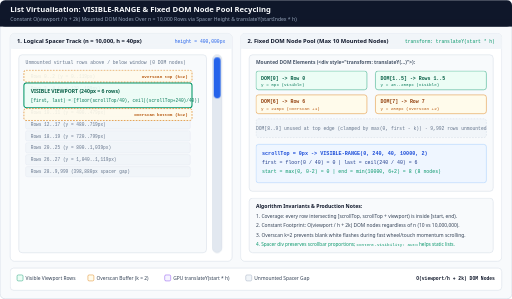
t = 0.00 s
t = 1.38 s: frame unchanged from t = 0.00 s, image omitted
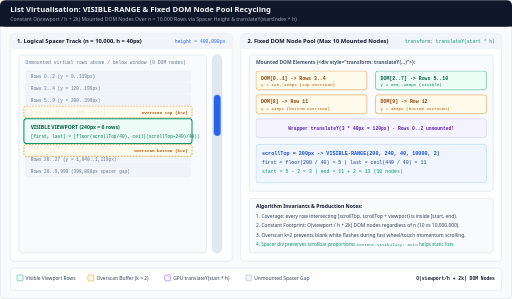
t = 3.00 s
t = 5.07 s: frame unchanged from t = 3.00 s, image omitted
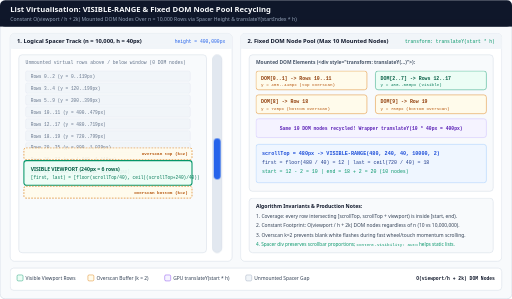
t = 6.69 s
t = 8.07 s: frame unchanged from t = 6.69 s, image omitted

The animated SVG that drew these frames (rendered in a browser with its animation timeline set to each time). Animation: 6 CSS @keyframes rules; frames cover the first 8.07 s, repeats indefinitely.

<svg xmlns="http://www.w3.org/2000/svg" viewBox="0 0 1200 700" width="1200" height="700" role="img" aria-labelledby="title desc">
  <title id="title">List Virtualisation: VISIBLE-RANGE Overscan Window and Fixed DOM Node Pool</title>
  <desc id="desc">Animated step-by-step visualization of list virtualisation showing scrollTop advancing across 10,000 logical rows, computing startIndex and endIndex with overscan k=2, translating the mounted window inside a full-height spacer container, and recycling a fixed pool of 10 DOM nodes.</desc>
  <defs>
    <marker id="arr-blue" viewBox="0 0 10 10" refX="8" refY="5" markerWidth="6" markerHeight="6" orient="auto-start-reverse">
      <path d="M 0 1 L 10 5 L 0 9 z" fill="#2563eb"/>
    </marker>
    <marker id="arr-emerald" viewBox="0 0 10 10" refX="8" refY="5" markerWidth="6" markerHeight="6" orient="auto-start-reverse">
      <path d="M 0 1 L 10 5 L 0 9 z" fill="#059669"/>
    </marker>
    <style><![CDATA[
      .sans { font-family: ui-sans-serif, system-ui, -apple-system, sans-serif; }
      .mono { font-family: ui-monospace, SFMono-Regular, Menlo, monospace; }

      /* 12s 4-phase scroll loop:
         S1 (0-24%): scrollTop=0     -> visible [0..6),   overscan [0..8)   (8 nodes)
         S2 (25-49%): scrollTop=200  -> visible [5..11),  overscan [3..13)  (10 nodes)
         S3 (50-74%): scrollTop=480  -> visible [12..18), overscan [10..20) (10 nodes)
         S4 (75-100%): scrollTop=800 -> visible [20..26), overscan [18..28) (10 nodes)
      */
      @keyframes st1 { 0%, 23% { opacity: 1; } 25%, 100% { opacity: 0; } }
      @keyframes st2 { 0%, 23% { opacity: 0; } 25%, 48% { opacity: 1; } 50%, 100% { opacity: 0; } }
      @keyframes st3 { 0%, 48% { opacity: 0; } 50%, 73% { opacity: 1; } 75%, 100% { opacity: 0; } }
      @keyframes st4 { 0%, 73% { opacity: 0; } 75%, 100% { opacity: 1; } }

      @keyframes win-slide {
        0%, 23%   { transform: translateY(0px); }
        25%, 48%  { transform: translateY(84px); }
        50%, 73%  { transform: translateY(182px); }
        75%, 100% { transform: translateY(280px); }
      }
      @keyframes thumb-slide {
        0%, 23%   { transform: translateY(0px); }
        25%, 48%  { transform: translateY(88px); }
        50%, 73%  { transform: translateY(190px); }
        75%, 100% { transform: translateY(292px); }
      }

      .s-1 { animation: st1 12s linear infinite; }
      .s-2 { animation: st2 12s linear infinite; }
      .s-3 { animation: st3 12s linear infinite; }
      .s-4 { animation: st4 12s linear infinite; }
      .vp-box { animation: win-slide 12s ease-in-out infinite; }
      .sb-thumb { animation: thumb-slide 12s ease-in-out infinite; }

      @media (prefers-reduced-motion: reduce) {
        .s-1, .s-2, .s-3, .s-4, .vp-box, .sb-thumb { animation: none !important; }
        .s-1, .s-2, .s-4 { opacity: 0; }
        .s-3 { opacity: 1; }
        .vp-box { transform: translateY(182px); }
        .sb-thumb { transform: translateY(190px); }
      }
    ]]></style>
  </defs>

  <!-- Canvas -->
  <rect x="0" y="0" width="1200" height="700" rx="12" fill="#f8fafc" stroke="#cbd5e1" stroke-width="1.5"/>

  <!-- Header -->
  <rect x="0" y="0" width="1200" height="62" rx="12" fill="#0f172a"/>
  <rect x="0" y="46" width="1200" height="16" fill="#0f172a"/>
  <text x="24" y="28" class="sans" font-size="18" font-weight="700" fill="#f8fafc">List Virtualisation: VISIBLE-RANGE &amp; Fixed DOM Node Pool Recycling</text>
  <text x="24" y="49" class="sans" font-size="12" fill="#94a3b8">Constant O(viewport / h + 2k) Mounted DOM Nodes Over n = 10,000 Rows via Spacer Height &amp; translateY(startIndex * h)</text>

  <!-- LEFT PANEL: Logical Spacer Track (n = 10,000 rows) -->
  <rect x="24" y="78" width="520" height="534" rx="10" fill="#ffffff" stroke="#cbd5e1"/>
  <rect x="24" y="78" width="520" height="36" rx="10" fill="#f1f5f9"/>
  <rect x="24" y="104" width="520" height="10" fill="#f1f5f9"/>
  <text x="40" y="101" class="sans" font-size="13.5" font-weight="700" fill="#0f172a">1. Logical Spacer Track (n = 10,000, h = 40px)</text>
  <text x="528" y="101" class="mono" font-size="11" fill="#2563eb" text-anchor="end">height = 400,000px</text>

  <!-- Track background -->
  <rect x="44" y="128" width="440" height="464" rx="8" fill="#f8fafc" stroke="#cbd5e1"/>
  <text x="60" y="150" class="mono" font-size="11" fill="#64748b">Unmounted virtual rows above / below window (0 DOM nodes)</text>

  <!-- Logical row strips -->
  <g transform="translate(60, 166)">
    <rect x="0" y="0" width="386" height="24" rx="4" fill="#f1f5f9" stroke="#e2e8f0"/>
    <text x="12" y="16" class="mono" font-size="10.5" fill="#64748b">Rows 0..2   (y = 0..119px)</text>

    <rect x="0" y="28" width="386" height="24" rx="4" fill="#f1f5f9" stroke="#e2e8f0"/>
    <text x="12" y="44" class="mono" font-size="10.5" fill="#64748b">Rows 3..4   (y = 120..199px)</text>

    <rect x="0" y="56" width="386" height="24" rx="4" fill="#f1f5f9" stroke="#e2e8f0"/>
    <text x="12" y="72" class="mono" font-size="10.5" fill="#64748b">Rows 5..9   (y = 200..399px)</text>

    <rect x="0" y="84" width="386" height="24" rx="4" fill="#f1f5f9" stroke="#e2e8f0"/>
    <text x="12" y="100" class="mono" font-size="10.5" fill="#64748b">Rows 10..11 (y = 400..479px)</text>

    <rect x="0" y="112" width="386" height="24" rx="4" fill="#f1f5f9" stroke="#e2e8f0"/>
    <text x="12" y="128" class="mono" font-size="10.5" fill="#64748b">Rows 12..17 (y = 480..719px)</text>

    <rect x="0" y="140" width="386" height="24" rx="4" fill="#f1f5f9" stroke="#e2e8f0"/>
    <text x="12" y="156" class="mono" font-size="10.5" fill="#64748b">Rows 18..19 (y = 720..799px)</text>

    <rect x="0" y="168" width="386" height="24" rx="4" fill="#f1f5f9" stroke="#e2e8f0"/>
    <text x="12" y="184" class="mono" font-size="10.5" fill="#64748b">Rows 20..25 (y = 800..1,039px)</text>

    <rect x="0" y="196" width="386" height="24" rx="4" fill="#f1f5f9" stroke="#e2e8f0"/>
    <text x="12" y="212" class="mono" font-size="10.5" fill="#64748b">Rows 26..27 (y = 1,040..1,119px)</text>

    <rect x="0" y="224" width="386" height="24" rx="4" fill="#f1f5f9" stroke="#e2e8f0"/>
    <text x="12" y="240" class="mono" font-size="10.5" fill="#64748b">Rows 28..9,999 (398,880px spacer gap)</text>

    <!-- Animated Sliding Window Overlay (Overscan + Viewport) -->
    <g class="vp-box">
      <!-- Top overscan k=2 -->
      <rect x="-4" y="-2" width="394" height="28" rx="5" fill="#fffbeb" fill-opacity="0.88" stroke="#d97706" stroke-width="1.5" stroke-dasharray="4 3"/>
      <text x="380" y="16" class="mono" font-size="10" font-weight="700" fill="#b45309" text-anchor="end">Overscan top (k=2)</text>

      <!-- Visible viewport -->
      <rect x="-4" y="28" width="394" height="58" rx="6" fill="#ecfdf5" fill-opacity="0.88" stroke="#059669" stroke-width="2.5"/>
      <text x="12" y="52" class="sans" font-size="12" font-weight="700" fill="#065f46">VISIBLE VIEWPORT (240px = 6 rows)</text>
      <text x="12" y="72" class="mono" font-size="10.5" fill="#047857">[first, last) = [floor(scrollTop/40), ceil((scrollTop+240)/40))</text>

      <!-- Bottom overscan k=2 -->
      <rect x="-4" y="88" width="394" height="28" rx="5" fill="#fffbeb" fill-opacity="0.88" stroke="#d97706" stroke-width="1.5" stroke-dasharray="4 3"/>
      <text x="380" y="106" class="mono" font-size="10" font-weight="700" fill="#b45309" text-anchor="end">Overscan bottom (k=2)</text>
    </g>
  </g>

  <!-- Scrollbar Track -->
  <rect x="498" y="128" width="22" height="464" rx="11" fill="#e2e8f0" stroke="#cbd5e1"/>
  <g class="sb-thumb">
    <rect x="501" y="134" width="16" height="96" rx="8" fill="#2563eb"/>
  </g>

  <!-- RIGHT PANEL: Recycled DOM Node Pool + Live VISIBLE-RANGE Math -->
  <rect x="564" y="78" width="612" height="534" rx="10" fill="#ffffff" stroke="#cbd5e1"/>
  <rect x="564" y="78" width="612" height="36" rx="10" fill="#f1f5f9"/>
  <rect x="564" y="104" width="612" height="10" fill="#f1f5f9"/>
  <text x="580" y="101" class="sans" font-size="13.5" font-weight="700" fill="#0f172a">2. Fixed DOM Node Pool (Max 10 Mounted Nodes)</text>
  <text x="1160" y="101" class="mono" font-size="11" fill="#059669" text-anchor="end">transform: translateY(start * h)</text>

  <!-- DOM Pool Container -->
  <rect x="584" y="128" width="572" height="320" rx="8" fill="#f8fafc" stroke="#cbd5e1"/>
  <text x="600" y="150" class="sans" font-size="11.5" font-weight="700" fill="#475569">Mounted DOM Elements (&lt;div style="transform: translateY(...)"&gt;):</text>

  <!-- Phase 1 DOM Pool (start=0, end=8) -->
  <g class="s-1" transform="translate(600, 166)">
    <rect x="0" y="0" width="260" height="44" rx="6" fill="#ecfdf5" stroke="#059669"/>
    <text x="12" y="20" class="mono" font-size="11.5" font-weight="700" fill="#065f46">DOM[0] -&gt; Row 0</text>
    <text x="12" y="36" class="mono" font-size="10" fill="#047857">y = 0px (visible)</text>

    <rect x="280" y="0" width="260" height="44" rx="6" fill="#ecfdf5" stroke="#059669"/>
    <text x="292" y="20" class="mono" font-size="11.5" font-weight="700" fill="#065f46">DOM[1..5] -&gt; Rows 1..5</text>
    <text x="292" y="36" class="mono" font-size="10" fill="#047857">y = 40..200px (visible)</text>

    <rect x="0" y="56" width="260" height="44" rx="6" fill="#fffbeb" stroke="#d97706"/>
    <text x="12" y="76" class="mono" font-size="11.5" font-weight="700" fill="#92400e">DOM[6] -&gt; Row 6</text>
    <text x="12" y="92" class="mono" font-size="10" fill="#b45309">y = 240px (overscan +1)</text>

    <rect x="280" y="56" width="260" height="44" rx="6" fill="#fffbeb" stroke="#d97706"/>
    <text x="292" y="76" class="mono" font-size="11.5" font-weight="700" fill="#92400e">DOM[7] -&gt; Row 7</text>
    <text x="292" y="92" class="mono" font-size="10" fill="#b45309">y = 280px (overscan +2)</text>

    <rect x="0" y="112" width="540" height="44" rx="6" fill="#f1f5f9" stroke="#cbd5e1" stroke-dasharray="4 3"/>
    <text x="270" y="138" class="mono" font-size="11" fill="#64748b" text-anchor="middle">DOM[8..9] unused at top edge (clamped by max(0, first - k)) · 9,992 rows unmounted</text>

    <rect x="0" y="172" width="540" height="90" rx="6" fill="#eff6ff" stroke="#93c5fd"/>
    <text x="14" y="196" class="mono" font-size="12" font-weight="700" fill="#1d4ed8">scrollTop = 0px -&gt; VISIBLE-RANGE(0, 240, 40, 10000, 2)</text>
    <text x="14" y="218" class="mono" font-size="11.5" fill="#1e3a8a">first = floor(0 / 40) = 0  |  last = ceil(240 / 40) = 6</text>
    <text x="14" y="240" class="mono" font-size="11.5" fill="#059669">start = max(0, 0-2) = 0    |  end = min(10000, 6+2) = 8  (8 nodes)</text>
  </g>

  <!-- Phase 2 DOM Pool (start=3, end=13) -->
  <g class="s-2" transform="translate(600, 166)">
    <rect x="0" y="0" width="260" height="44" rx="6" fill="#fffbeb" stroke="#d97706"/>
    <text x="12" y="20" class="mono" font-size="11.5" font-weight="700" fill="#92400e">DOM[0..1] -&gt; Rows 3..4</text>
    <text x="12" y="36" class="mono" font-size="10" fill="#b45309">y = 120..160px (top overscan)</text>

    <rect x="280" y="0" width="260" height="44" rx="6" fill="#ecfdf5" stroke="#059669"/>
    <text x="292" y="20" class="mono" font-size="11.5" font-weight="700" fill="#065f46">DOM[2..7] -&gt; Rows 5..10</text>
    <text x="292" y="36" class="mono" font-size="10" fill="#047857">y = 200..400px (visible)</text>

    <rect x="0" y="56" width="260" height="44" rx="6" fill="#fffbeb" stroke="#d97706"/>
    <text x="12" y="76" class="mono" font-size="11.5" font-weight="700" fill="#92400e">DOM[8] -&gt; Row 11</text>
    <text x="12" y="92" class="mono" font-size="10" fill="#b45309">y = 440px (bottom overscan)</text>

    <rect x="280" y="56" width="260" height="44" rx="6" fill="#fffbeb" stroke="#d97706"/>
    <text x="292" y="76" class="mono" font-size="11.5" font-weight="700" fill="#92400e">DOM[9] -&gt; Row 12</text>
    <text x="292" y="92" class="mono" font-size="10" fill="#b45309">y = 480px (bottom overscan)</text>

    <rect x="0" y="112" width="540" height="44" rx="6" fill="#f5f3ff" stroke="#c4b5fd"/>
    <text x="270" y="138" class="mono" font-size="11" font-weight="700" fill="#5b21b6" text-anchor="middle">Wrapper translateY(3 * 40px = 120px) · Rows 0..2 unmounted!</text>

    <rect x="0" y="172" width="540" height="90" rx="6" fill="#eff6ff" stroke="#93c5fd"/>
    <text x="14" y="196" class="mono" font-size="12" font-weight="700" fill="#1d4ed8">scrollTop = 200px -&gt; VISIBLE-RANGE(200, 240, 40, 10000, 2)</text>
    <text x="14" y="218" class="mono" font-size="11.5" fill="#1e3a8a">first = floor(200 / 40) = 5  |  last = ceil(440 / 40) = 11</text>
    <text x="14" y="240" class="mono" font-size="11.5" fill="#059669">start = 5 - 2 = 3            |  end = 11 + 2 = 13  (10 nodes)</text>
  </g>

  <!-- Phase 3 DOM Pool (start=10, end=20) -->
  <g class="s-3" transform="translate(600, 166)">
    <rect x="0" y="0" width="260" height="44" rx="6" fill="#fffbeb" stroke="#d97706"/>
    <text x="12" y="20" class="mono" font-size="11.5" font-weight="700" fill="#92400e">DOM[0..1] -&gt; Rows 10..11</text>
    <text x="12" y="36" class="mono" font-size="10" fill="#b45309">y = 400..440px (top overscan)</text>

    <rect x="280" y="0" width="260" height="44" rx="6" fill="#ecfdf5" stroke="#059669"/>
    <text x="292" y="20" class="mono" font-size="11.5" font-weight="700" fill="#065f46">DOM[2..7] -&gt; Rows 12..17</text>
    <text x="292" y="36" class="mono" font-size="10" fill="#047857">y = 480..680px (visible)</text>

    <rect x="0" y="56" width="260" height="44" rx="6" fill="#fffbeb" stroke="#d97706"/>
    <text x="12" y="76" class="mono" font-size="11.5" font-weight="700" fill="#92400e">DOM[8] -&gt; Row 18</text>
    <text x="12" y="92" class="mono" font-size="10" fill="#b45309">y = 720px (bottom overscan)</text>

    <rect x="280" y="56" width="260" height="44" rx="6" fill="#fffbeb" stroke="#d97706"/>
    <text x="292" y="76" class="mono" font-size="11.5" font-weight="700" fill="#92400e">DOM[9] -&gt; Row 19</text>
    <text x="292" y="92" class="mono" font-size="10" fill="#b45309">y = 760px (bottom overscan)</text>

    <rect x="0" y="112" width="540" height="44" rx="6" fill="#f5f3ff" stroke="#c4b5fd"/>
    <text x="270" y="138" class="mono" font-size="11" font-weight="700" fill="#5b21b6" text-anchor="middle">Same 10 DOM nodes recycled! Wrapper translateY(10 * 40px = 400px)</text>

    <rect x="0" y="172" width="540" height="90" rx="6" fill="#eff6ff" stroke="#93c5fd"/>
    <text x="14" y="196" class="mono" font-size="12" font-weight="700" fill="#1d4ed8">scrollTop = 480px -&gt; VISIBLE-RANGE(480, 240, 40, 10000, 2)</text>
    <text x="14" y="218" class="mono" font-size="11.5" fill="#1e3a8a">first = floor(480 / 40) = 12 |  last = ceil(720 / 40) = 18</text>
    <text x="14" y="240" class="mono" font-size="11.5" fill="#059669">start = 12 - 2 = 10          |  end = 18 + 2 = 20  (10 nodes)</text>
  </g>

  <!-- Phase 4 DOM Pool (start=18, end=28) -->
  <g class="s-4" transform="translate(600, 166)">
    <rect x="0" y="0" width="260" height="44" rx="6" fill="#fffbeb" stroke="#d97706"/>
    <text x="12" y="20" class="mono" font-size="11.5" font-weight="700" fill="#92400e">DOM[0..1] -&gt; Rows 18..19</text>
    <text x="12" y="36" class="mono" font-size="10" fill="#b45309">y = 720..760px (top overscan)</text>

    <rect x="280" y="0" width="260" height="44" rx="6" fill="#ecfdf5" stroke="#059669"/>
    <text x="292" y="20" class="mono" font-size="11.5" font-weight="700" fill="#065f46">DOM[2..7] -&gt; Rows 20..25</text>
    <text x="292" y="36" class="mono" font-size="10" fill="#047857">y = 800..1,000px (visible)</text>

    <rect x="0" y="56" width="260" height="44" rx="6" fill="#fffbeb" stroke="#d97706"/>
    <text x="12" y="76" class="mono" font-size="11.5" font-weight="700" fill="#92400e">DOM[8] -&gt; Row 26</text>
    <text x="12" y="92" class="mono" font-size="10" fill="#b45309">y = 1,040px (bottom overscan)</text>

    <rect x="280" y="56" width="260" height="44" rx="6" fill="#fffbeb" stroke="#d97706"/>
    <text x="292" y="76" class="mono" font-size="11.5" font-weight="700" fill="#92400e">DOM[9] -&gt; Row 27</text>
    <text x="292" y="92" class="mono" font-size="10" fill="#b45309">y = 1,080px (bottom overscan)</text>

    <rect x="0" y="112" width="540" height="44" rx="6" fill="#f5f3ff" stroke="#c4b5fd"/>
    <text x="270" y="138" class="mono" font-size="11" font-weight="700" fill="#5b21b6" text-anchor="middle">Wrapper translateY(18 * 40px = 720px) · Still only 10 DOM nodes!</text>

    <rect x="0" y="172" width="540" height="90" rx="6" fill="#eff6ff" stroke="#93c5fd"/>
    <text x="14" y="196" class="mono" font-size="12" font-weight="700" fill="#1d4ed8">scrollTop = 800px -&gt; VISIBLE-RANGE(800, 240, 40, 10000, 2)</text>
    <text x="14" y="218" class="mono" font-size="11.5" fill="#1e3a8a">first = floor(800 / 40) = 20 |  last = ceil(1040 / 40) = 26</text>
    <text x="14" y="240" class="mono" font-size="11.5" fill="#059669">start = 20 - 2 = 18          |  end = 26 + 2 = 28  (10 nodes)</text>
  </g>

  <!-- Invariant & Complexity Callout -->
  <rect x="584" y="464" width="572" height="128" rx="8" fill="#f8fafc" stroke="#cbd5e1"/>
  <text x="600" y="488" class="sans" font-size="12" font-weight="700" fill="#0f172a">Algorithm Invariants &amp; Production Notes:</text>
  <text x="600" y="510" class="sans" font-size="11.5" fill="#334155">1. Coverage: every row intersecting [scrollTop, scrollTop + viewport) is inside [start, end).</text>
  <text x="600" y="532" class="sans" font-size="11.5" fill="#334155">2. Constant Footprint: O(viewport / h + 2k) DOM nodes regardless of n (10 vs 10,000,000).</text>
  <text x="600" y="554" class="sans" font-size="11.5" fill="#334155">3. Overscan k=2 prevents blank white flashes during fast wheel/touch momentum scrolling.</text>
  <text x="600" y="576" class="sans" font-size="11" fill="#059669">4. Spacer div preserves scrollbar proportions; <tspan class="mono" font-size="10">content-visibility: auto</tspan> helps static lists.</text>

  <!-- Footer Legend -->
  <rect x="24" y="628" width="1152" height="52" rx="8" fill="#ffffff" stroke="#cbd5e1"/>
  <rect x="40" y="644" width="14" height="14" rx="3" fill="#ecfdf5" stroke="#059669"/>
  <text x="60" y="655" class="sans" font-size="11.5" fill="#334155">Visible Viewport Rows</text>
  <rect x="206" y="644" width="14" height="14" rx="3" fill="#fffbeb" stroke="#d97706"/>
  <text x="226" y="655" class="sans" font-size="11.5" fill="#334155">Overscan Buffer (k = 2)</text>
  <rect x="386" y="644" width="14" height="14" rx="3" fill="#f5f3ff" stroke="#7c3aed"/>
  <text x="406" y="655" class="sans" font-size="11.5" fill="#334155">GPU translateY(start * h)</text>
  <rect x="576" y="644" width="14" height="14" rx="3" fill="#f1f5f9" stroke="#94a3b8"/>
  <text x="596" y="655" class="sans" font-size="11.5" fill="#334155">Unmounted Spacer Gap</text>
  <text x="1160" y="655" class="mono" font-size="11" font-weight="700" fill="#0f172a" text-anchor="end">O(viewport/h + 2k) DOM Nodes</text>
</svg>
